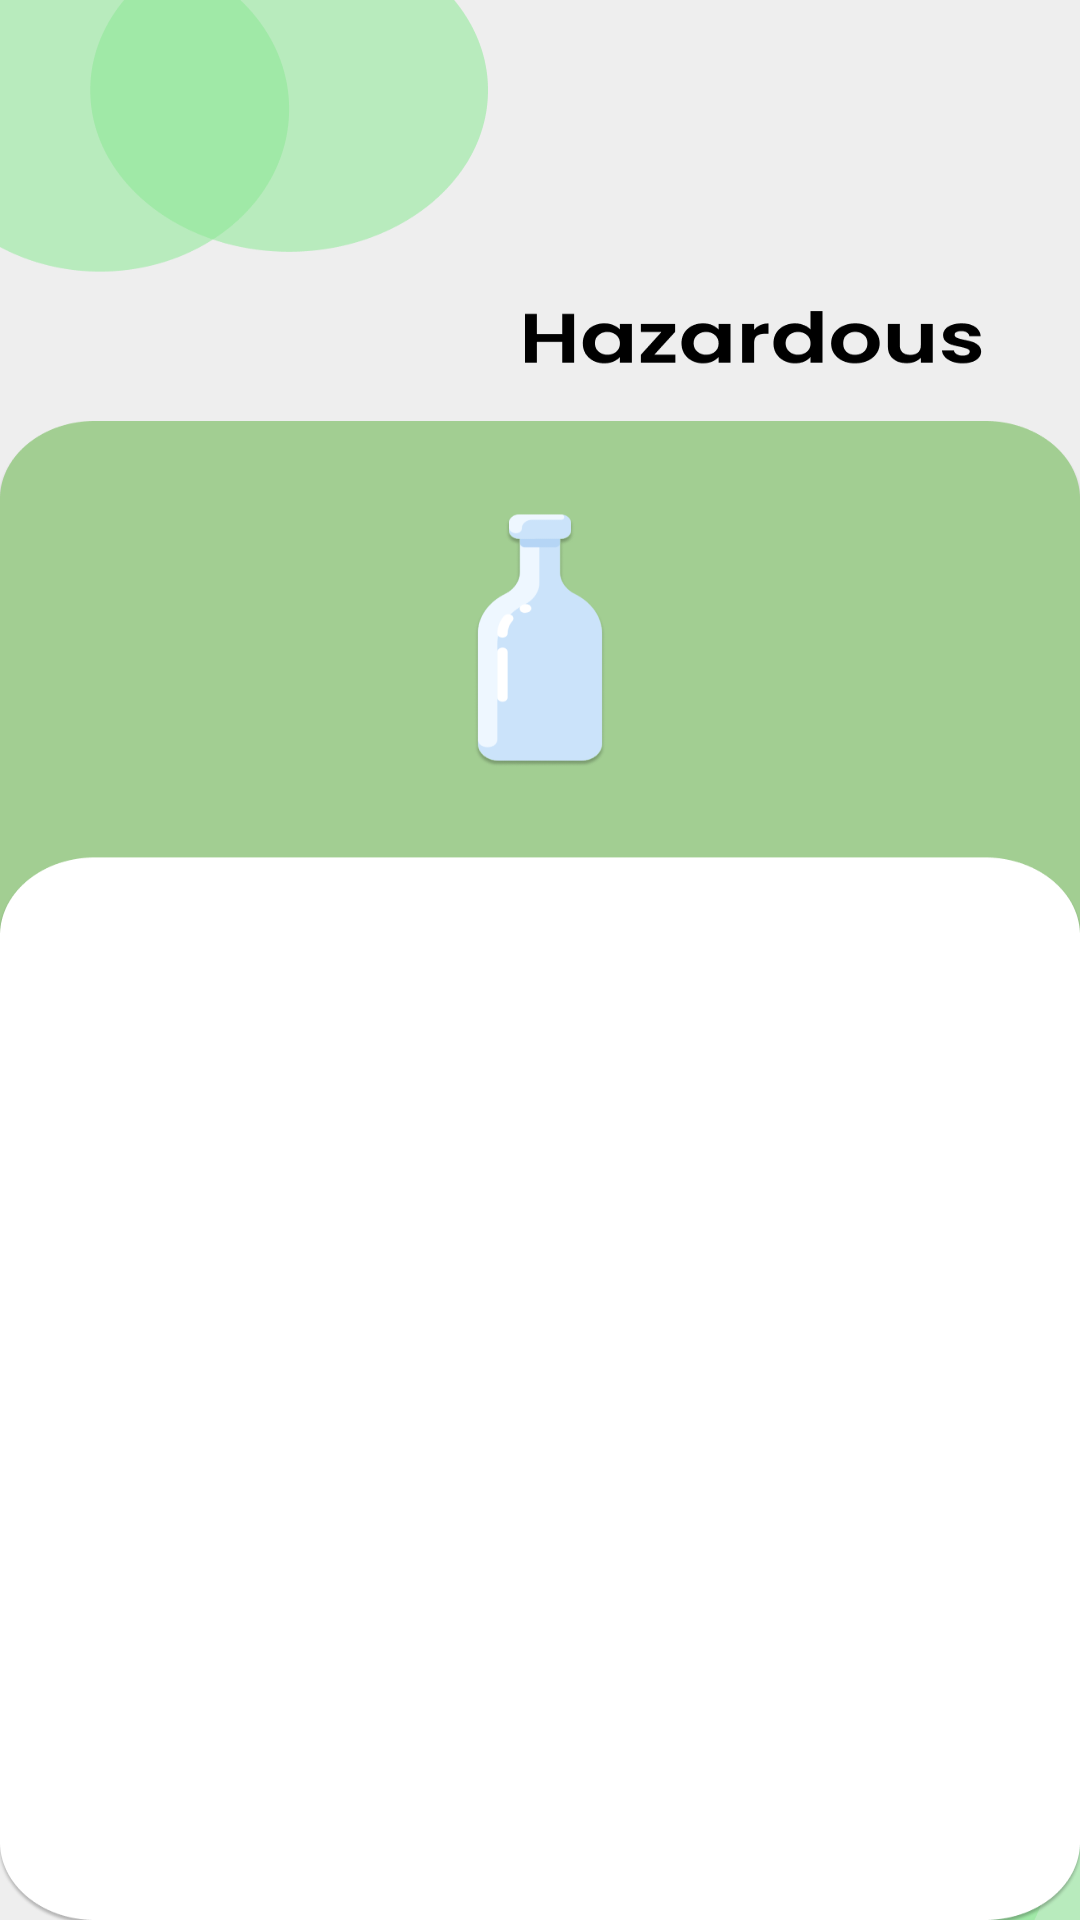

Write the Android layout XML for this screen, with the resource values it uses.
<!-- AndroidManifest.xml: application theme Theme.ECollect -->
<!-- res/layout/activity_item_hazardous.xml -->
<?xml version="1.0" encoding="utf-8"?>
<androidx.constraintlayout.widget.ConstraintLayout xmlns:android="http://schemas.android.com/apk/res/android"
    xmlns:app="http://schemas.android.com/apk/res-auto"
    xmlns:tools="http://schemas.android.com/tools"
    android:id="@+id/activity_hazardous"
    android:contentDescription="@string/hazardous"
    android:layout_width="match_parent"
    android:layout_height="match_parent"
    android:background="@drawable/item_hazardous_panel"
    tools:context=".ItemHazardousPanel">

    
    <ImageButton
        android:id="@+id/backButton"
        android:layout_width="40dp"
        android:layout_height="40dp"
        android:layout_marginStart="315dp"
        android:layout_marginTop="75dp"
        android:layout_marginEnd="38dp"
        android:layout_marginBottom="736dp"
        android:background="@null"
        android:contentDescription="@string/back_arrow"
        android:foreground="@null"
        android:scaleType="fitCenter"
        app:layout_constraintBottom_toBottomOf="parent"
        app:layout_constraintEnd_toEndOf="parent"
        app:layout_constraintStart_toStartOf="parent"
        app:layout_constraintTop_toTopOf="parent"
        app:srcCompat="@drawable/back_arrow" />

    
    <TextView
        android:id="@+id/text_view_hazardous"
        android:layout_width="0dp"
        android:layout_height="310dp"
        android:layout_marginStart="90dp"
        android:layout_marginEnd="80dp"
        android:gravity="start"
        android:lineSpacingExtra="8dp"
        android:textColor="@android:color/black"
        android:contentDescription="@string/biodegradable_items_header"
        android:textSize="22sp"
        android:fontFamily="@font/poppins_medium"
        app:layout_constraintEnd_toEndOf="parent"
        app:layout_constraintVertical_bias="0.85"
        app:layout_constraintStart_toStartOf="parent"
        app:layout_constraintTop_toTopOf="parent"
        app:layout_constraintBottom_toBottomOf="parent"/>
</androidx.constraintlayout.widget.ConstraintLayout>
<!-- resources referenced by this layout -->
<resources>
  <!-- drawable back_arrow: png bitmap (drawable, 521 bytes) -->
  <!-- drawable item_hazardous_panel: png bitmap (drawable, 43002 bytes) -->
  <string name="back_arrow">Back</string>
  <string name="biodegradable_items_header" />
  <string name="hazardous">Hazardous</string>
  <style name="Theme.ECollect" parent="Base.Theme.ECollect" />
  <style name="Base.Theme.ECollect" parent="Theme.Material3.DayNight.NoActionBar">
          
          
      </style>
</resources>
